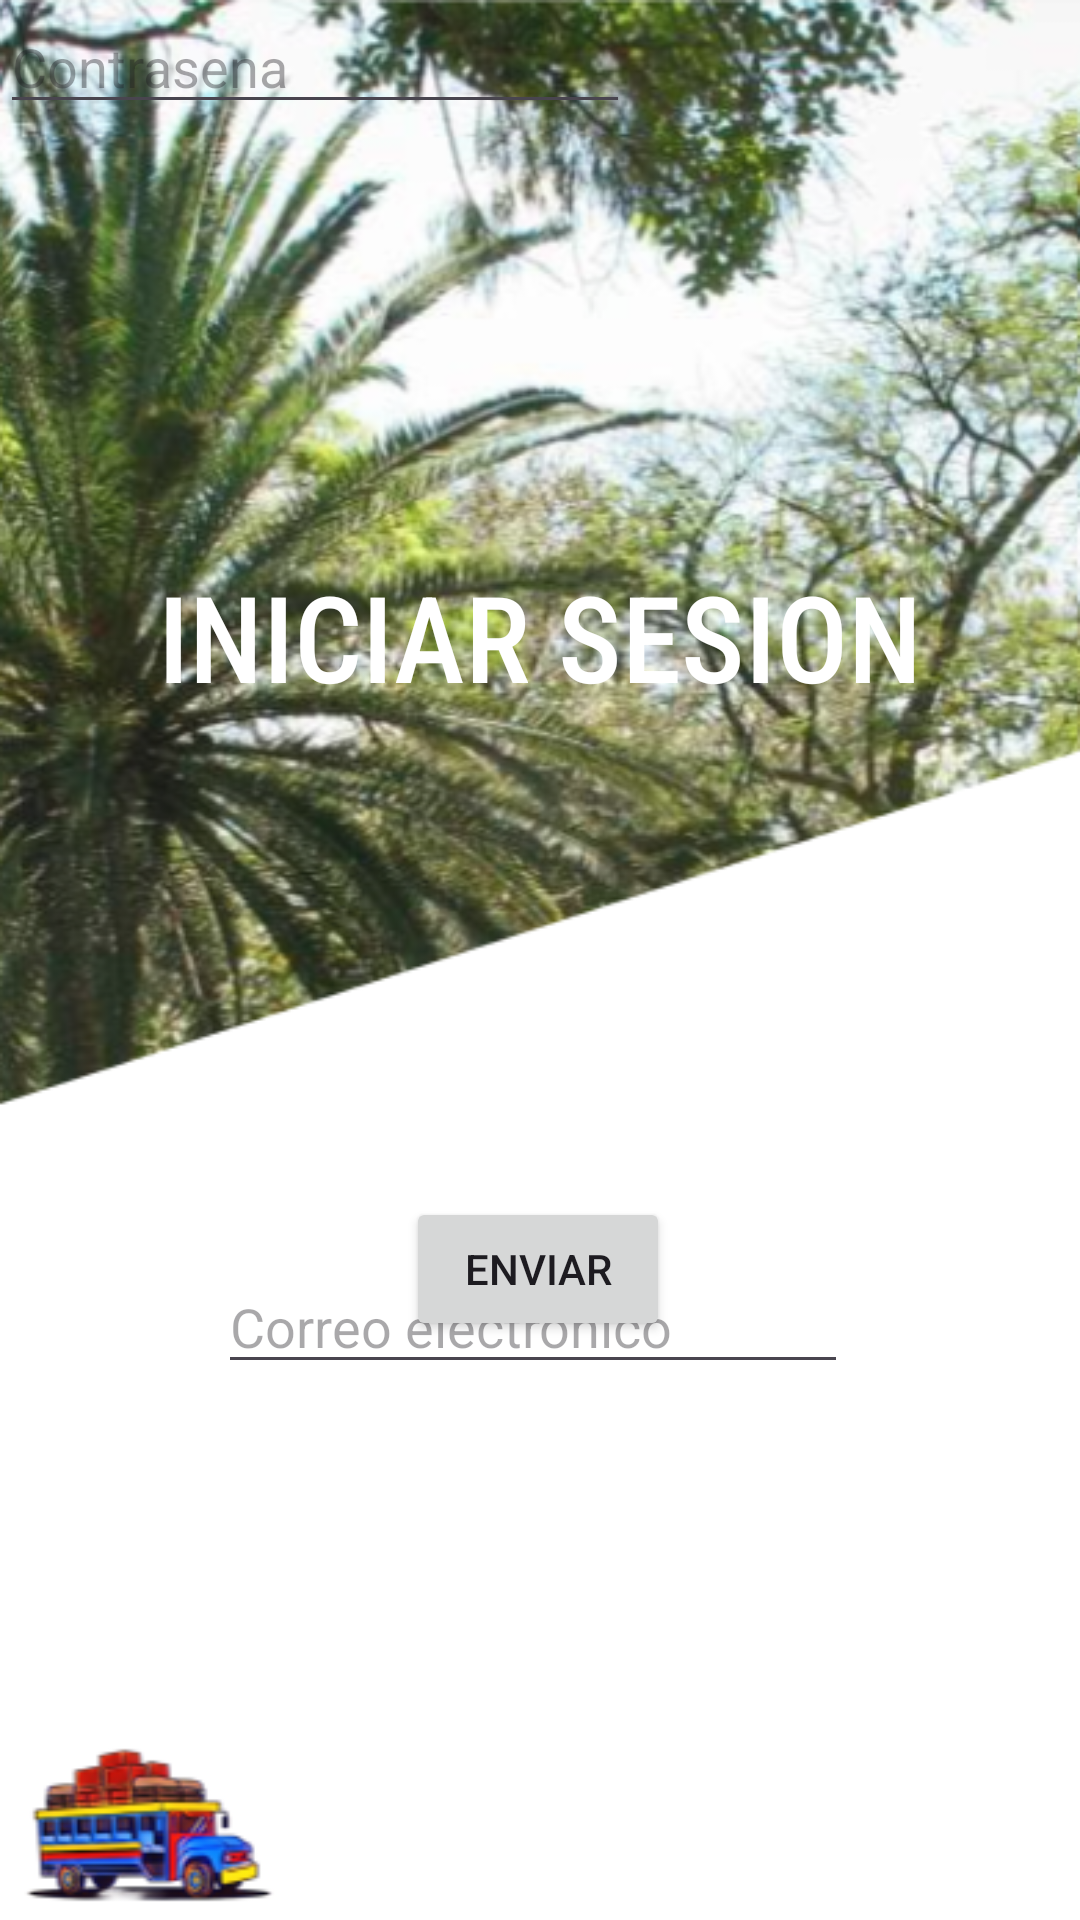

Layout XML and referenced resources for this Android screen:
<!-- AndroidManifest.xml: application theme Theme.ProyectMiercoles -->
<!-- res/layout/activity_main3.xml -->
<?xml version="1.0" encoding="utf-8"?>
<androidx.constraintlayout.widget.ConstraintLayout xmlns:android="http://schemas.android.com/apk/res/android"
    xmlns:app="http://schemas.android.com/apk/res-auto"
    xmlns:tools="http://schemas.android.com/tools"
    android:id="@+id/main"
    android:layout_width="match_parent"
    android:layout_height="match_parent"
    android:background="@drawable/inicio"
    tools:context=".MainActivity3">

    <TextView
        android:id="@+id/textView"
        android:layout_width="wrap_content"
        android:layout_height="wrap_content"
        android:layout_marginTop="144dp"
        android:fontFamily="sans-serif-condensed-medium"
        android:text="INICIAR SESION"
        android:textColor="@color/white"
        android:textSize="40sp"
        app:layout_constraintBottom_toBottomOf="@+id/editTextTextEmailAddress"
        app:layout_constraintEnd_toEndOf="parent"
        app:layout_constraintStart_toStartOf="parent"
        app:layout_constraintTop_toTopOf="parent"
        app:layout_constraintVertical_bias="0.156" />

    <EditText
        android:id="@+id/editTextTextEmailAddress"
        android:layout_width="wrap_content"
        android:layout_height="wrap_content"
        android:layout_marginStart="20dp"
        android:layout_marginTop="420dp"
        android:ems="10"
        android:hint="Correo electronico"
        android:inputType="textEmailAddress"
        app:layout_constraintStart_toStartOf="@+id/textView"
        app:layout_constraintTop_toTopOf="parent" />

    <EditText
        android:id="@+id/editTextTextPassword"
        android:layout_width="wrap_content"
        android:layout_height="wrap_content"
        android:ems="10"
        android:hint="Contrasena"
        android:inputType="textPassword"
        tools:layout_editor_absoluteX="133dp"
        tools:layout_editor_absoluteY="498dp" />

    <Button
        android:id="@+id/button"
        android:layout_width="wrap_content"
        android:layout_height="wrap_content"
        android:layout_marginTop="147dp"
        android:layout_marginBottom="148dp"
        android:text="Enviar"
        app:layout_constraintBottom_toBottomOf="parent"
        app:layout_constraintEnd_toEndOf="parent"
        app:layout_constraintHorizontal_bias="0.498"
        app:layout_constraintStart_toStartOf="parent"
        app:layout_constraintTop_toBottomOf="@+id/editTextTextPassword"
        app:layout_constraintVertical_bias="0.824" />


</androidx.constraintlayout.widget.ConstraintLayout>
<!-- resources referenced by this layout -->
<resources>
  <!-- drawable inicio: png bitmap (drawable, 296837 bytes) -->
  <style name="Theme.ProyectMiercoles" parent="Base.Theme.ProyectMiercoles" />
  <style name="Base.Theme.ProyectMiercoles" parent="Theme.Material3.DayNight.NoActionBar">
          
          
      </style>
  <!-- not gathered from this repository: default colours our renderer supplied (Android Studio template values) -->
  <color name="white">#FFFFFFFF</color>
</resources>
